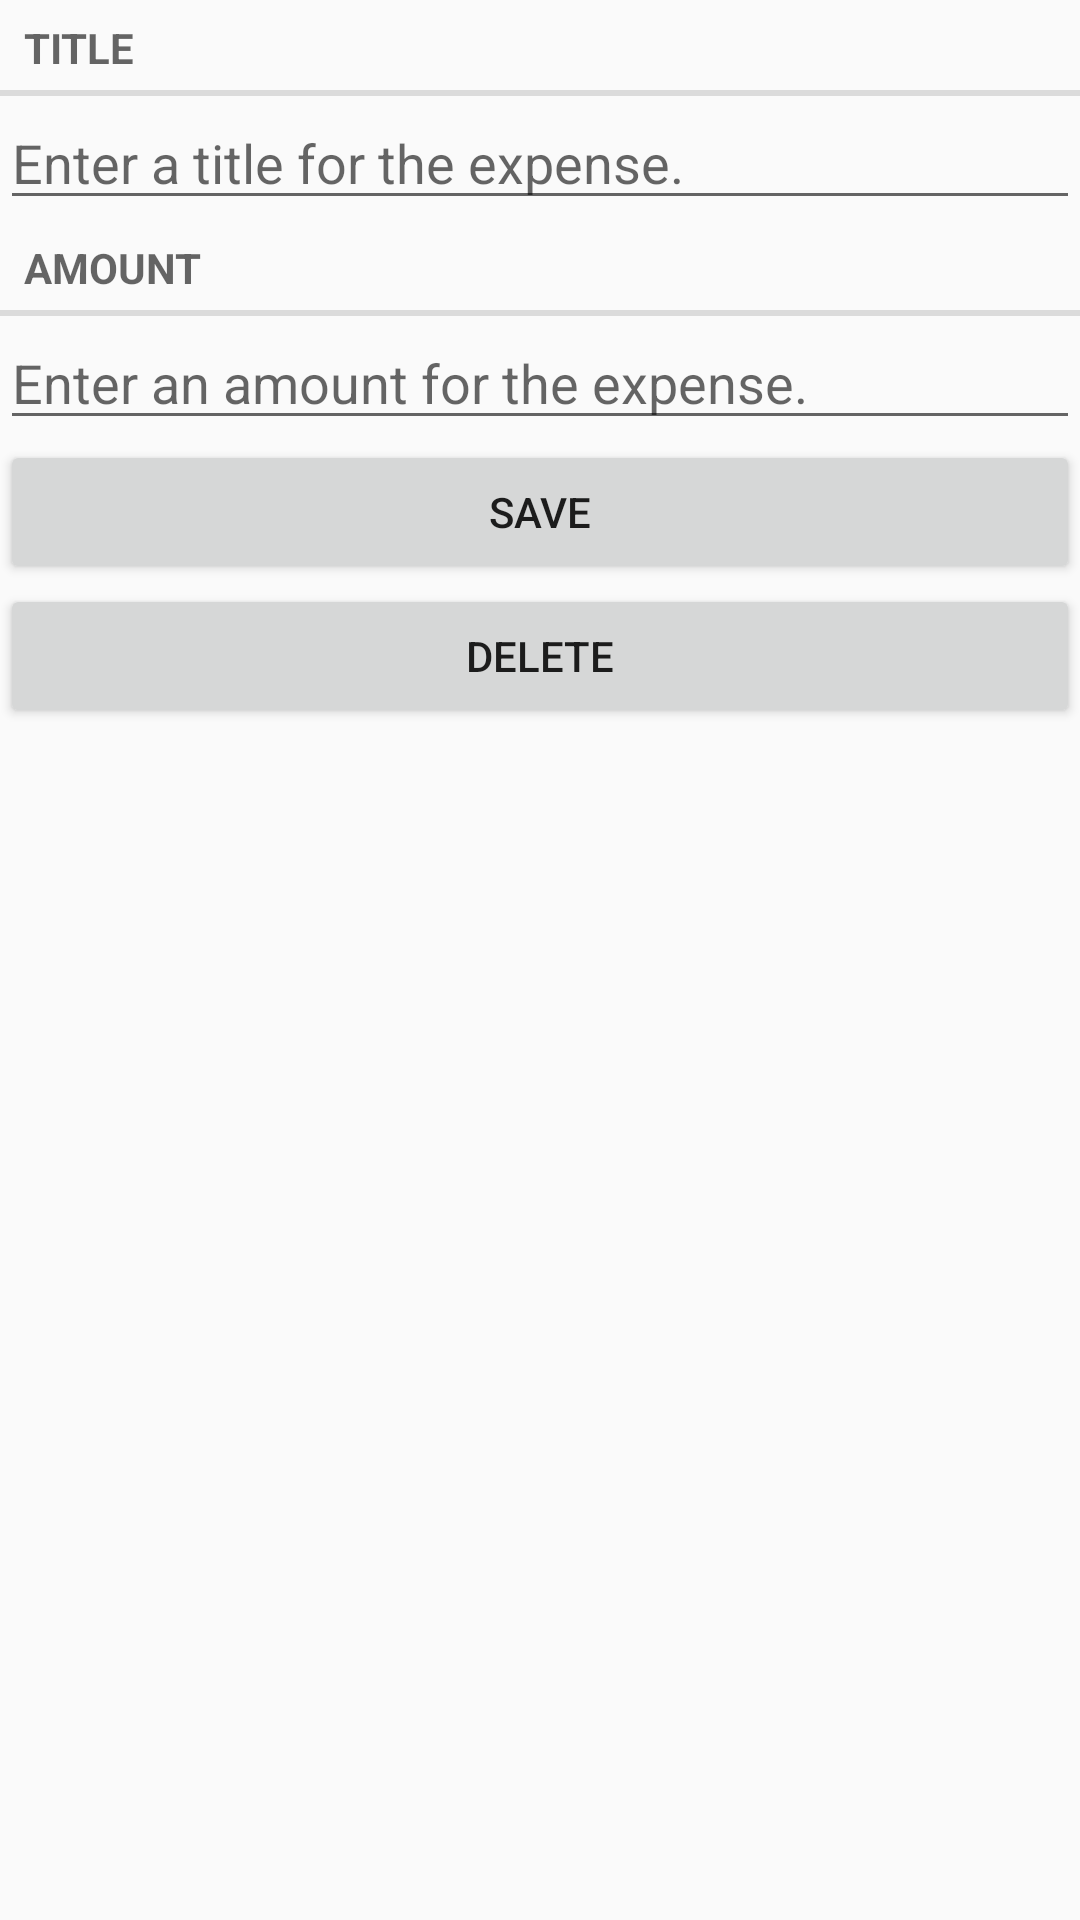

Produce the Android XML layout that renders to this screen, including the resource entries it uses.
<!-- AndroidManifest.xml: application theme Theme.CS160BudgetApp -->
<!-- res/layout/fragment_expense.xml -->
<?xml version="1.0" encoding="utf-8"?>
<LinearLayout xmlns:android="http://schemas.android.com/apk/res/android"
    android:layout_width="match_parent"
    android:layout_height="match_parent"
    android:layout_margin="16dp"
    android:orientation="vertical">

    <TextView
        style="?android:listSeparatorTextViewStyle"
        android:layout_width="match_parent"
        android:layout_height="wrap_content"
        android:text="@string/expense_title_label" />

    <EditText android:id="@+id/expense_title"
        android:layout_width="match_parent"
        android:layout_height="wrap_content"
        android:hint="@string/expense_title_hint" />

    <TextView
        style="?android:listSeparatorTextViewStyle"
        android:layout_width="match_parent"
        android:layout_height="wrap_content"
        android:text="@string/expense_amount_label" />

    <EditText android:id="@+id/expense_amount"
        android:layout_width="match_parent"
        android:layout_height="wrap_content"
        android:hint="@string/expense_amount_hint" />
    <Button
        android:id="@+id/confirm_button"
        android:layout_width="match_parent"
        android:layout_height="wrap_content"
        android:text="@string/save_button_label" />

    <Button
        android:id="@+id/expense_delete_btn"
        android:layout_width="match_parent"
        android:layout_height="wrap_content"
        android:text="Delete" />

</LinearLayout>
<!-- resources referenced by this layout -->
<resources>
  <string name="expense_amount_hint">Enter an amount for the expense.</string>
  <string name="expense_amount_label">Amount</string>
  <string name="expense_title_hint">Enter a title for the expense.</string>
  <string name="expense_title_label">Title</string>
  <string name="save_button_label">Save</string>
  <style name="Theme.CS160BudgetApp" parent="Base.Theme.AppCompat.Light.DarkActionBar">
          
          <item name="colorPrimary">@color/purple_500</item>
          <item name="colorPrimaryVariant">@color/purple_700</item>
          <item name="colorOnPrimary">@color/white</item>
          
          <item name="colorSecondary">@color/teal_200</item>
          <item name="colorSecondaryVariant">@color/teal_700</item>
          <item name="colorOnSecondary">@color/black</item>
          
          <item name="android:statusBarColor" tools:targetApi="l">?attr/colorPrimaryVariant</item>
          
      </style>
  <!-- not gathered from this repository: default colours our renderer supplied (Android Studio template values) -->
  <color name="purple_500">#FF6200EE</color>
  <color name="purple_700">#FF3700B3</color>
  <color name="teal_200">#FF03DAC5</color>
  <color name="teal_700">#FF018786</color>
  <color name="black">#FF000000</color>
  <color name="white">#FFFFFFFF</color>
</resources>
